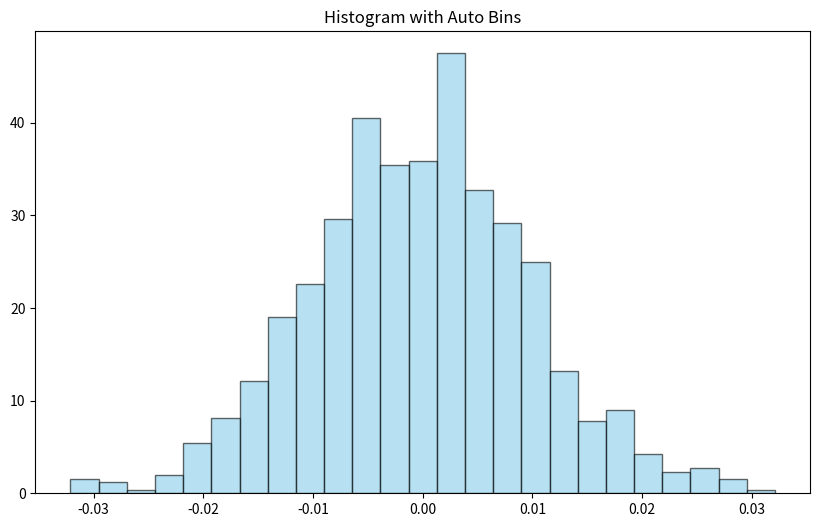
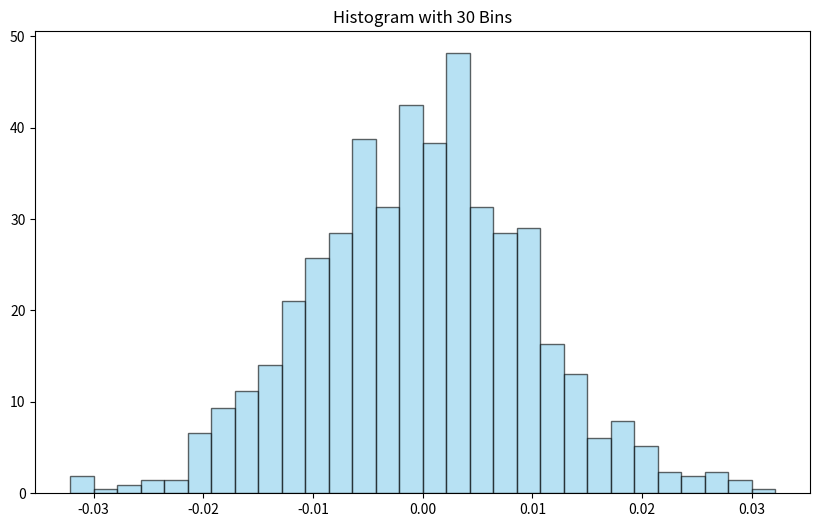
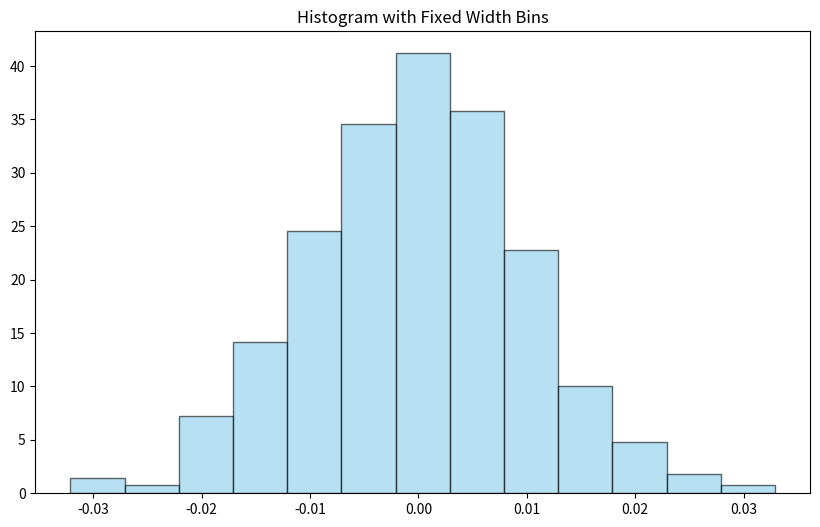

Generate these figures, in order, with matplotlib:
import numpy as np
import matplotlib.pyplot as plt

data = np.random.normal(0, 0.01, size=1000)  # 生成一些正态分布数据

# 使用自动bins
plt.figure(figsize=(10, 6))
plt.hist(data, bins='auto', density=True, alpha=0.6, color='skyblue', edgecolor='black')
plt.title('Histogram with Auto Bins')
plt.show()

# 使用固定数量的bins
plt.figure(figsize=(10, 6))
plt.hist(data, bins=30, density=True, alpha=0.6, color='skyblue', edgecolor='black')
plt.title('Histogram with 30 Bins')
plt.show()

# 使用固定宽度的bins
bin_width = 0.005  # 选择合适的宽度
bins = np.arange(min(data), max(data) + bin_width, bin_width)
plt.figure(figsize=(10, 6))
plt.hist(data, bins=bins, density=True, alpha=0.6, color='skyblue', edgecolor='black')
plt.title('Histogram with Fixed Width Bins')
plt.show()
